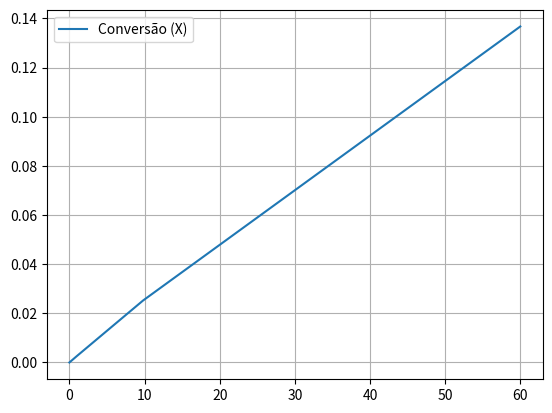
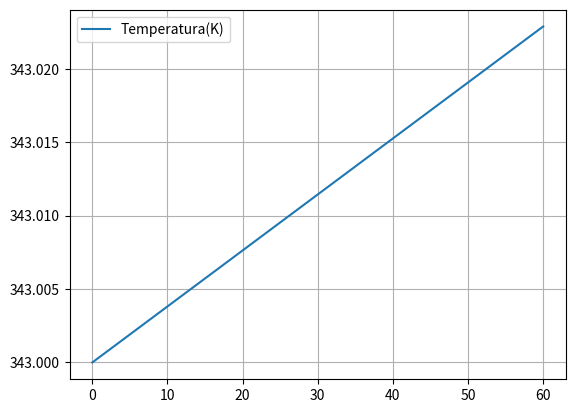

Source code (Python) for these figures, in order:
#!/usr/bin/python 

# Lista 01 - batelada - P11.10
# Estequiometria
# 2A -> B + C


# Problemas !
# > Reação muito lenta (dias)
# > Exige altas concentrações de reagentes para ser viável

# > Acarreta em aumento de volume reacional e consequentemente dos custos 
#   iniciais do reator

# > Aumentar a temperatura aumenta a taxa de reação, mas pode ser perigoso
#   dependendo da natureza dos reagentes (temp de ebulição, pressão interna no
#   reator, etc.

# Imports 
import numpy as np
import matplotlib.pyplot as plt
from scipy.integrate import solve_ivp

# == Funções auxiliares == #

def ki(T):
    return k * np.exp(E/R * (1/360 - 1/T))

def rate(T,X):
    return -ki(T) * Ca0**2 * (1-X)**2

def Qgen(T,X):
    return (-rate(T,X))*(-dHrx(T,X))

def dHrx(T,X):
    return deltaHrx + dCp*(T - Tr)

def CiCpi(X):
    Ca = Ca0**2 * (1-X)**2
    Cb = Ca0*(b/a*X)
    Cc = Ca0*(c/a*X)

    return Cpa*Ca + Cpb*Cb + Cpc*Cc + Cpi*Ci0

# == Função principal == #

def edo(t,F):
    X = F[0]
    T = F[1]
    
    dXdt = (-rate(T,X))/Ca0
    dTdt = Qgen(T,X)/CiCpi(X)

    return [dXdt,dTdt]


# Dados
# Concentrações
Ca0 = 4*1000 # mol/dm³
Ci0 = 4*1000 # mol/dm³

# Entalpia de reação
deltaHrx = -10000 # cal/mol

# Temperatura inicial e referência
Ti = 273+70 # K
Tr = 298    # K

# Coeficientes estequimétricos
a,b,c = 2,1,1

# Calor específico (cal/mol.K)
Cpa = 18 
Cpb = 9  
Cpc = 9
Cpi = 15 

dCp = (c/a)*Cpc + (b/a)*Cpb - Cpa

# Velocidade específica de reação
k = 10**-6 #dm³/mol.min

# Energia de ativação
E = 6000  # cal/mol
R = 1.987 # cal/K.mol

# Tempo final (minutos)
tf = 60

sol = solve_ivp(edo, (0,tf),(0,Ti))

# Plot 
fig1, ax1 = plt.subplots()
fig2, ax2 = plt.subplots()

ax1.plot(sol.t, sol.y[0], label='Conversão (X)')
ax1.grid()
ax1.legend()

ax2.plot(sol.t, sol.y[1], label='Temperatura(K)')
ax2.grid()
ax2.legend()

plt.show()
